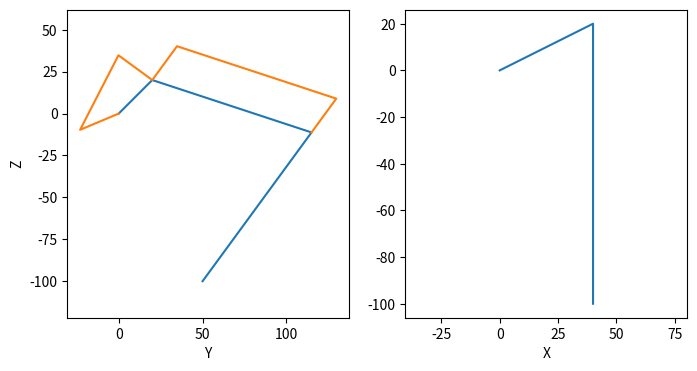
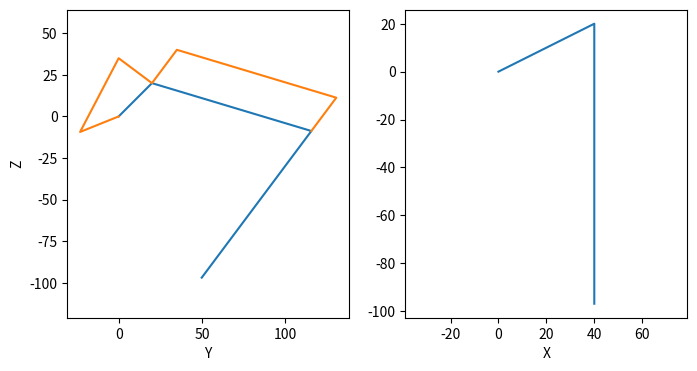
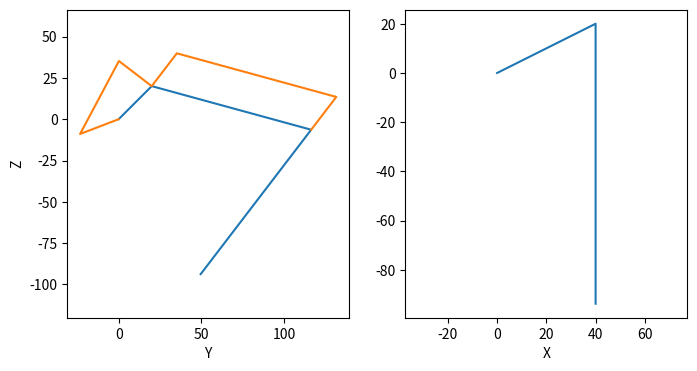
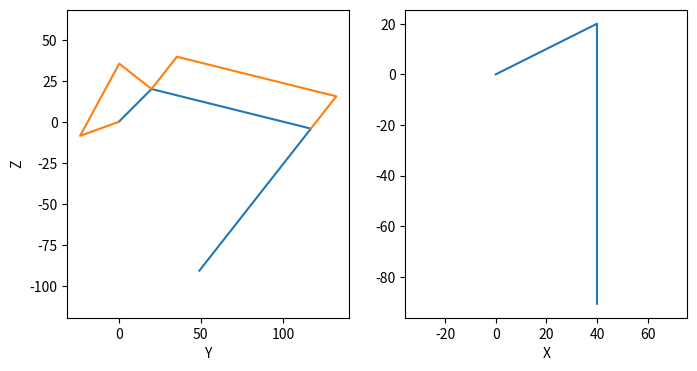
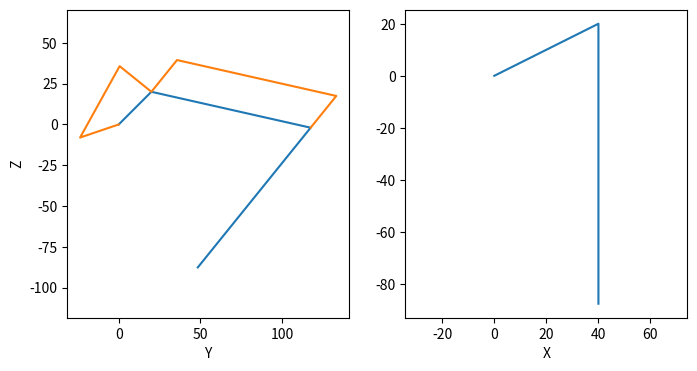
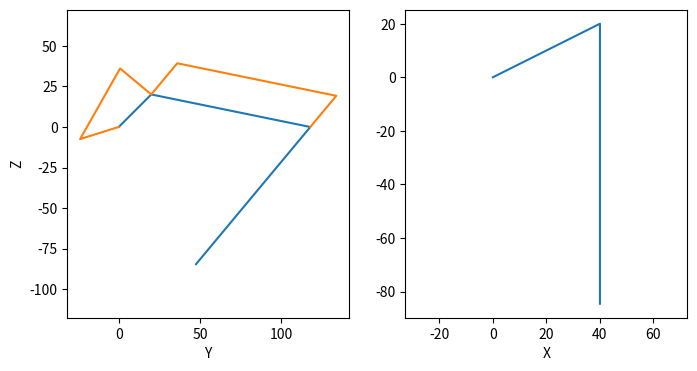
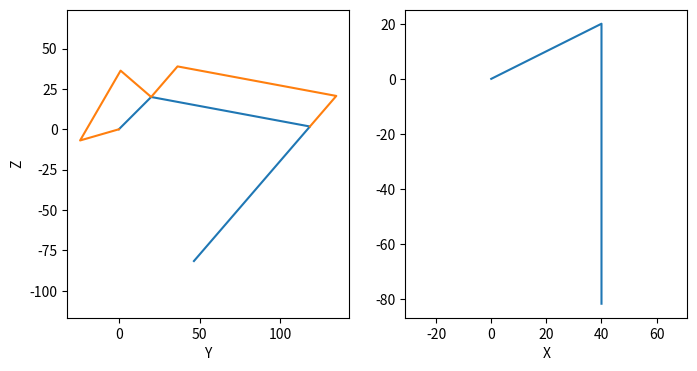
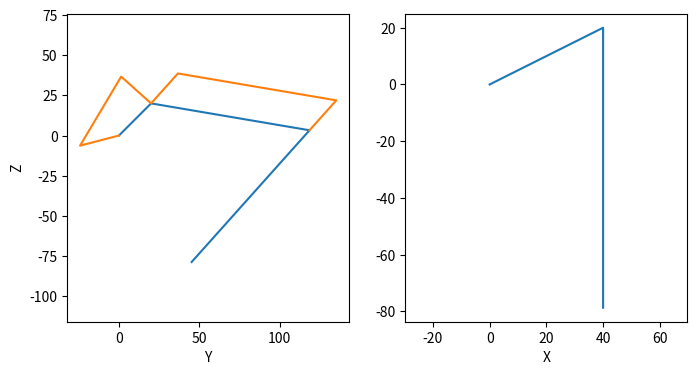
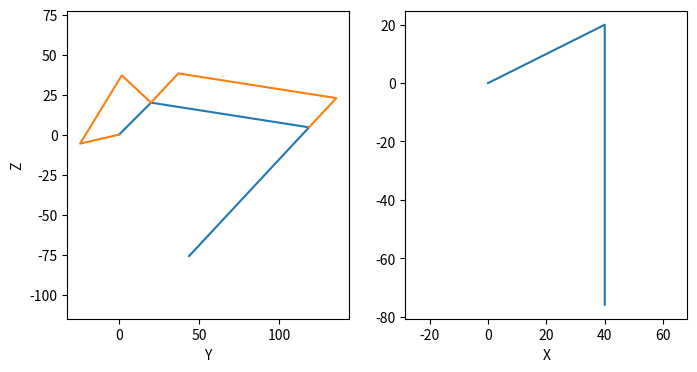
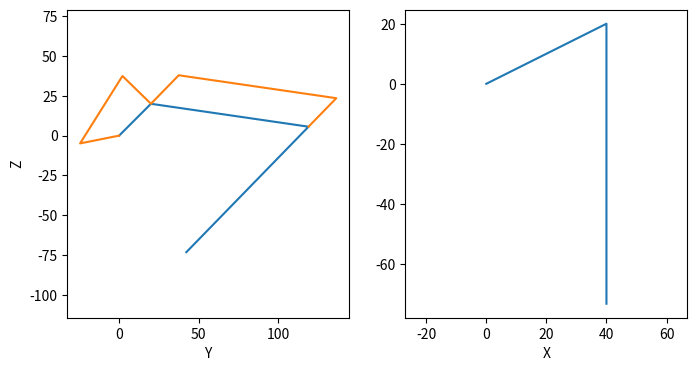
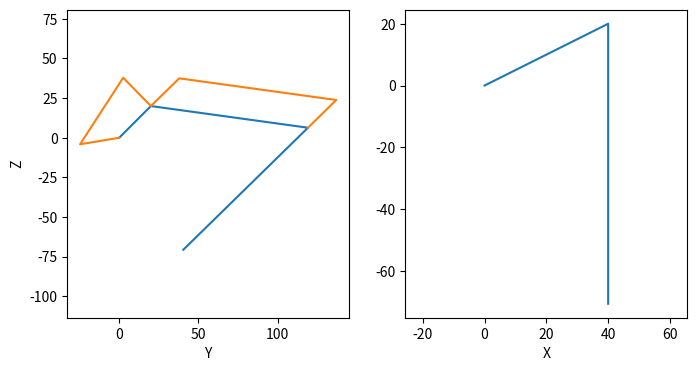
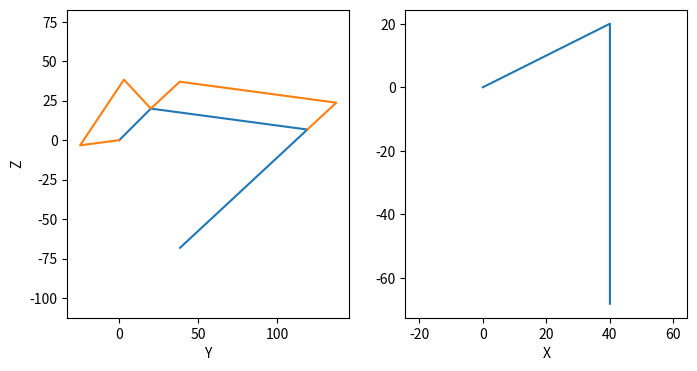
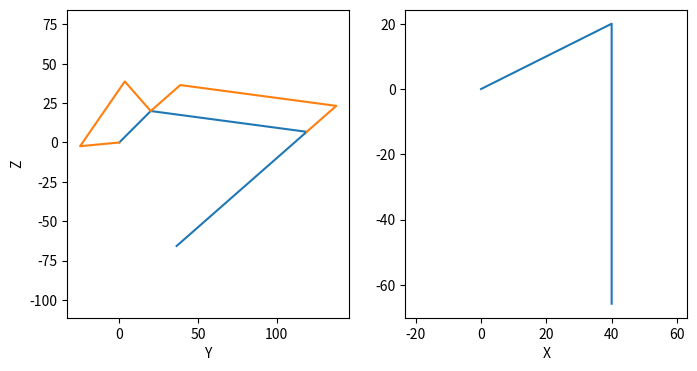
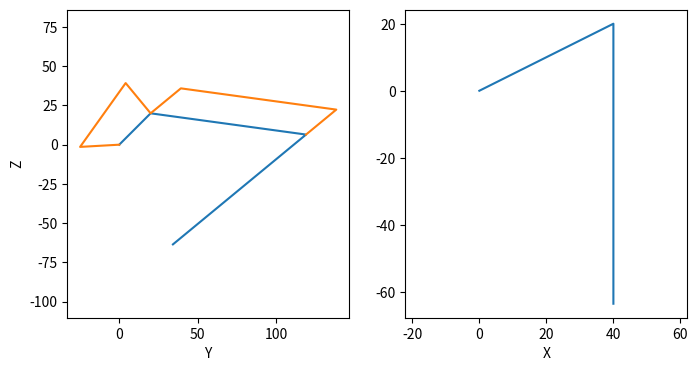
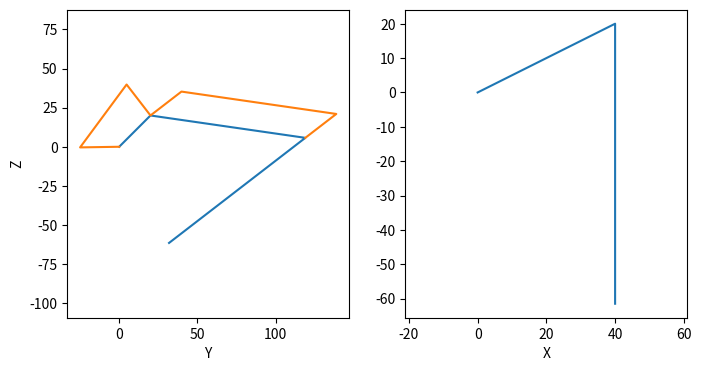
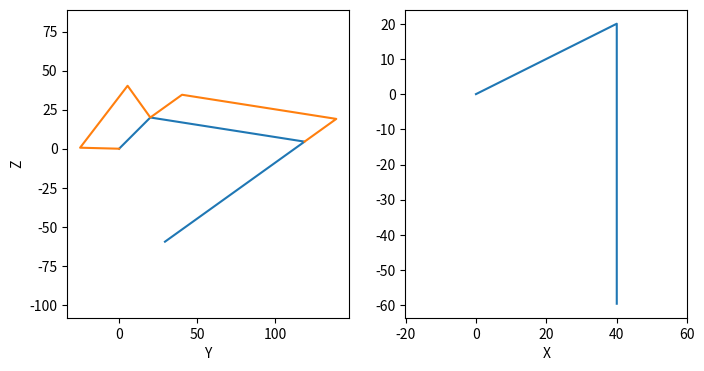

Write Python code to recreate these figures, in order.
import numpy as np
import matplotlib.pyplot as plt

"""
2000/04/29 - Hannes Richter
This is a skript calculating the inverse kinematics for the ALP-dog.
It comes with a lot of functions for illustration which will be removed on
deployment.
"""

xaxis = np.array([1, 0, 0, 1])
yaxis = np.array([0, 1, 0, 1])
zaxis = np.array([0, 0, 1, 1])
zero = np.array([0, 0, 0, 1])

l1, l2, l3, l4, l5, l6, l7 = (20, 20, 100, 110, 40, 25, 50)

π = np.pi

def rotationMatrix(ω, θ):
	ω = ω / np.linalg.norm(ω[0:3])
	ω1, ω2, ω3 = ω[0], ω[1], ω[2]
	cθ, sθ = np.cos(θ), np.sin(θ)

	R = np.zeros((3, 3))
	R[0, 0] = cθ + ω1**2*(1 - cθ)
	R[1, 0] = ω1*ω2*(1 - cθ) + ω3*sθ
	R[2, 0] = ω1*ω3*(1 - cθ) - ω2*sθ
	R[0, 1] = ω1*ω2*(1 - cθ) - ω3*sθ
	R[1, 1] = cθ + ω2**2*(1 - cθ)
	R[2, 1] = ω2*ω3*(1 - cθ) + ω1*sθ
	R[0, 2] = ω1*ω3*(1 - cθ) + ω2*sθ
	R[1, 2] = ω2*ω3*(1 - cθ) - ω1*sθ
	R[2, 2] = cθ + ω3**2*(1 - cθ)
	return R

def transformationMatrix(R, p):
        T = np.vstack((R, np.zeros(3)))
        p = np.expand_dims(p, axis=1)
        T = np.hstack((T, p))
        return T

def transformationsDH(joints, axis, θ):
	T = transformationMatrix(rotationMatrix(axis[0], θ[0]), zero)
	transformations = [T]

	for index in range(1, len(joints)-1):
		Rl = rotationMatrix(axis[index], θ[index])
		Tl = transformationMatrix(Rl, joints[index-1])
		T = T * Tl
		transformations.append(T)

	Tl = transformationMatrix(np.eye(3), joints[len(joints)-1])
	T = T * Tl
	transformations.append(T)

	return transformations

def computePoints(joints, axis, θ):
	R01 = rotationMatrix(axis[0], θ[0])
	T01 = transformationMatrix(R01, zero)
	R12 = rotationMatrix(axis[1], θ[1])
	T12 = transformationMatrix(R12, joints[0])
	T02 = T01.dot(T12)
	R23 = rotationMatrix(axis[2], θ[2])
	T23 = transformationMatrix(R23, joints[1])
	T03 = T02.dot(T23)
	T34 = transformationMatrix(np.eye(3), joints[2])
	T04 = T03.dot(T34)

	P = np.c_[T01[:, 3], T02[:, 3], T03[:, 3], T04[:, 3]]
	return P

def plotLeg(P, θs):
	α = θs[3]
	β = θs[4]
	θ2 = θs[1]
	θ3 = θs[2]
	S1 = np.array([l1 + l6*np.cos(α), l2 + l6*np.sin(α)])
	S2 = np.array([l1 + l6*np.cos(α+π/2), l2 + l6*np.sin(α+π/2)])
	S3 = np.array([l6*np.cos(β), l6*np.sin(β)])
	E = np.array([l1 + l3*np.cos(θ2 - π/2), l2 + l3*np.sin(θ2 - π/2)])

	# y-z plot
	plt.subplot(121)
	plt.plot(P[1, :], P[2, :])
	plt.plot([0, S3[0], S2[0], l1, S1[0], E[0] + l6*np.cos(α), E[0]],
		 [0, S3[1], S2[1], l2, S1[1], E[1] + l6*np.sin(α), E[1]])
	plt.axis("equal")
	plt.xlabel("Y")
	plt.ylabel("Z")

	# x-z plot
	plt.subplot(122)
	plt.plot(P[0, :], P[2, :])
	plt.axis("equal")
	plt.xlabel("X")

axis = np.array([yaxis, xaxis, xaxis])

joint1 = np.array([l5, l1, l2, 1.0])
joint2 = np.array([0, 0, -l3, 1.0])
joint3 = np.array([0, -l4, 0, 1.0])
joints = np.array([joint1, joint2, joint3])

def cosTheorem(adj1, adj2, opp):
	return np.arccos((adj1**2 + adj2**2 - opp**2) / (2*adj1*adj2))

def inverseKinematics(x, y, z):
	θ1 = 0

	𝓎 = y - l1
	𝓏 = z - l2
	d1 = np.sqrt(𝓎**2 + 𝓏**2)
	α = cosTheorem(l3, l4, d1)
	β = np.arctan2(𝓏, 𝓎)
	γ = cosTheorem(d1, l3, l4)

	θ2 = β + γ + π/2
	θ3 = α - π/2

	α = θ2 + θ3
	δ = α + π/4

	# shoulder servo angle
	d3 = np.sqrt(l1**2 + l2**2)
	d2 = np.sqrt((d3 + l6*np.cos(δ))**2 + (l6*np.sin(δ))**2)

	ϵ = cosTheorem(d2, d3, l6) + cosTheorem(l6, d2, l7)
	ϵf = ϵ + π/4
	return np.array([θ1, θ2, θ3, α, ϵf])


plt.figure(figsize=(8, 4))

for t in range(100):
	ψ = t/100*2*π
	θs = inverseKinematics(0, 50*np.cos(ψ), - 100 + 50*np.sin(ψ))
	plotLeg(computePoints(joints, axis, θs), θs)
	plt.pause(0.05)
	plt.clf()

plt.show()
